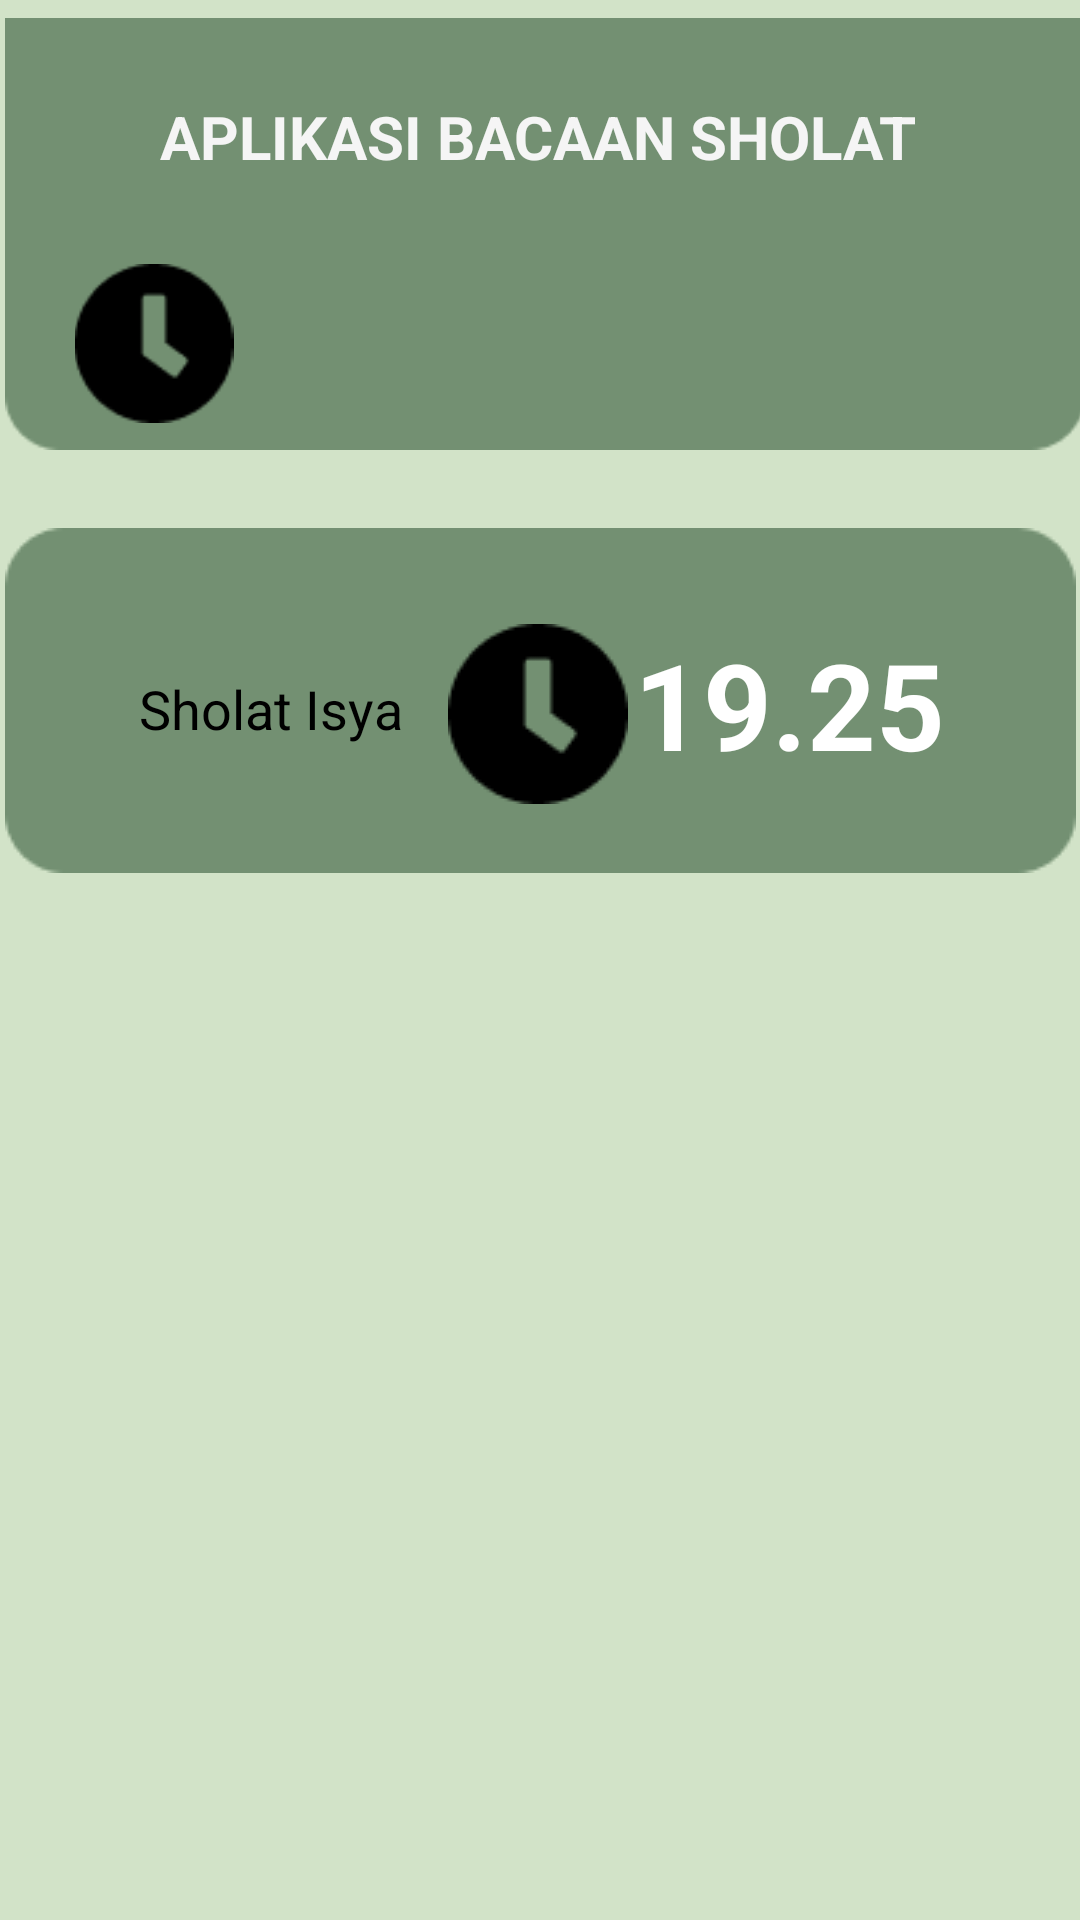

This screen was rendered from an Android layout file. Write that file and the resources it references.
<!-- AndroidManifest.xml: application theme Theme.Bacaan_Sholat_PBB -->
<!-- res/layout/activity_time2.xml -->
<?xml version="1.0" encoding="utf-8"?>
<androidx.constraintlayout.widget.ConstraintLayout
    xmlns:android="http://schemas.android.com/apk/res/android"
    xmlns:tools="http://schemas.android.com/tools"
    xmlns:app="http://schemas.android.com/apk/res-auto"
    android:layout_width="match_parent"
    android:layout_height="match_parent"
    android:background="#D2E3C8"
    tools:context=".Time2Activity">

  <ImageView
      android:id="@+id/imageView16"
      android:layout_width="wrap_content"
      android:layout_height="wrap_content"
      android:layout_marginStart="16dp"
      android:layout_marginEnd="16dp"
      app:layout_constraintBottom_toBottomOf="parent"
      app:layout_constraintEnd_toEndOf="parent"
      app:layout_constraintHorizontal_bias="0.448"
      app:layout_constraintStart_toStartOf="parent"
      app:layout_constraintTop_toTopOf="parent"
      app:layout_constraintVertical_bias="0.0"
      app:srcCompat="@drawable/bagian_atas" />

  <TextView
      android:id="@+id/textView6"
      android:layout_width="wrap_content"
      android:layout_height="wrap_content"
      android:layout_marginTop="32dp"
      android:text="APLIKASI BACAAN SHOLAT"
      android:textColor="@color/cream"
      android:textSize="20sp"
      android:textStyle="bold"
      app:layout_constraintEnd_toEndOf="parent"
      app:layout_constraintHorizontal_bias="0.496"
      app:layout_constraintStart_toStartOf="parent"
      app:layout_constraintTop_toTopOf="parent" />

  <ImageView
      android:id="@+id/imageView22"
      android:layout_width="54dp"
      android:layout_height="53dp"
      android:layout_marginTop="88dp"
      app:layout_constraintEnd_toEndOf="parent"
      app:layout_constraintHorizontal_bias="0.079"
      app:layout_constraintStart_toStartOf="parent"
      app:layout_constraintTop_toTopOf="parent"
      app:srcCompat="@drawable/waktu" />

  <ImageView
      android:id="@+id/imageView23"
      android:layout_width="wrap_content"
      android:layout_height="wrap_content"
      android:layout_marginTop="176dp"
      app:layout_constraintEnd_toEndOf="parent"
      app:layout_constraintHorizontal_bias="0.555"
      app:layout_constraintStart_toStartOf="parent"
      app:layout_constraintTop_toTopOf="parent"
      app:srcCompat="@drawable/bg_waktu" />

  <TextView
      android:id="@+id/textView7"
      android:layout_width="wrap_content"
      android:layout_height="wrap_content"
      android:layout_marginTop="224dp"
      android:text="Sholat Isya"
      android:textColor="@color/black"
      android:textSize="18sp"
      android:textStyle="normal"
      app:layout_constraintEnd_toEndOf="parent"
      app:layout_constraintHorizontal_bias="0.17"
      app:layout_constraintStart_toStartOf="parent"
      app:layout_constraintTop_toTopOf="parent" />

  <ImageView
      android:id="@+id/imageView24"
      android:layout_width="wrap_content"
      android:layout_height="wrap_content"
      android:layout_marginTop="208dp"
      app:layout_constraintEnd_toEndOf="parent"
      app:layout_constraintHorizontal_bias="0.498"
      app:layout_constraintStart_toStartOf="parent"
      app:layout_constraintTop_toTopOf="parent"
      app:srcCompat="@drawable/waktu" />

  <TextView
      android:id="@+id/textView8"
      android:layout_width="wrap_content"
      android:layout_height="wrap_content"
      android:layout_marginTop="208dp"
      android:text="19.25"
      android:textColor="@color/white"
      android:textSize="40sp"
      android:textStyle="bold"
      app:layout_constraintEnd_toEndOf="parent"
      app:layout_constraintHorizontal_bias="0.824"
      app:layout_constraintStart_toStartOf="parent"
      app:layout_constraintTop_toTopOf="parent" />

  </androidx.constraintlayout.widget.ConstraintLayout>
<!-- resources referenced by this layout -->
<resources>
  <color name="black">#000000</color>
  <color name="cream">#F5F5F5</color>
  <color name="white">#FFFFFFFF</color>
  <!-- drawable bagian_atas: png bitmap (drawable, 1055 bytes) -->
  <!-- drawable bg_waktu: png bitmap (drawable, 1250 bytes) -->
  <!-- drawable waktu: png bitmap (drawable, 798 bytes) -->
  <style name="Theme.Bacaan_Sholat_PBB" parent="Base.Theme.Bacaan_Sholat_PBB" />
  <style name="Base.Theme.Bacaan_Sholat_PBB" parent="Theme.Material3.DayNight.NoActionBar">
          
           <item name="colorPrimary">@color/warna_utama</item>
      </style>
  <color name="warna_utama">#739072</color>
</resources>
